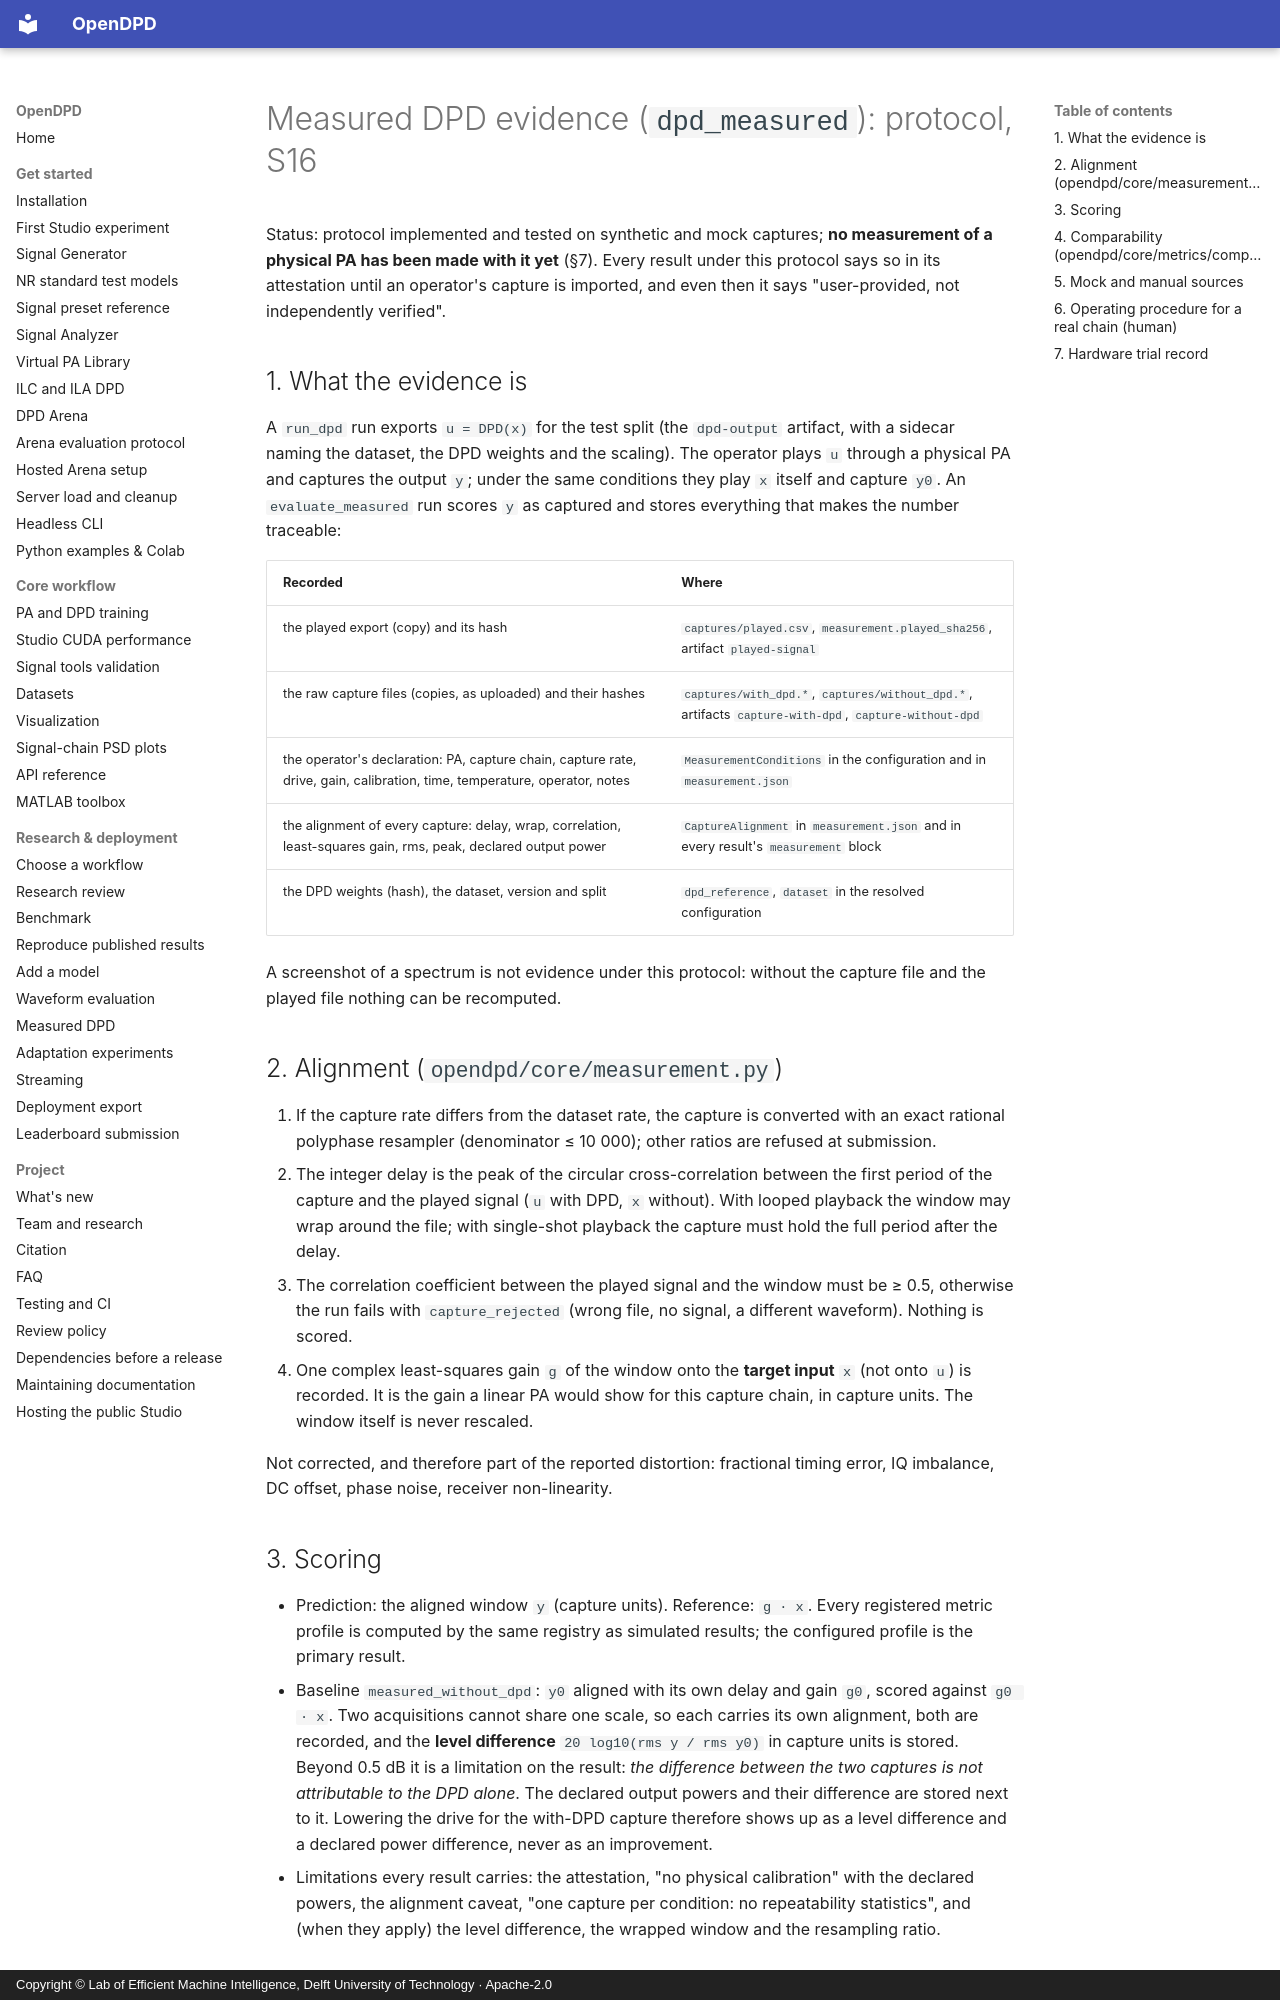

repository: lab-emi/OpenDPD · page: protocols/measured-dpd/index.html · generator: mkdocs · copyright: Copyright © Lab of Efficient Machine Intelligence, Delft University of Technology · Apache-2.0

# Measured DPD evidence (`dpd_measured`): protocol, S16

Status: protocol implemented and tested on synthetic and mock captures;
**no measurement of a physical PA has been made with it yet** (§7). Every
result under this protocol says so in its attestation until an operator's
capture is imported, and even then it says "user-provided, not independently
verified".

## 1. What the evidence is

A `run_dpd` run exports `u = DPD(x)` for the test split (the `dpd-output`
artifact, with a sidecar naming the dataset, the DPD weights and the
scaling). The operator plays `u` through a physical PA and captures the output
`y`; under the same conditions they play `x` itself and capture `y0`. An
`evaluate_measured` run scores `y` as captured and stores everything that
makes the number traceable:

| Recorded | Where |
|---|---|
| the played export (copy) and its hash | `captures/played.csv`, `measurement.played_sha256`, artifact `played-signal` |
| the raw capture files (copies, as uploaded) and their hashes | `captures/with_dpd.*`, `captures/without_dpd.*`, artifacts `capture-with-dpd`, `capture-without-dpd` |
| the operator's declaration: PA, capture chain, capture rate, drive, gain, calibration, time, temperature, operator, notes | `MeasurementConditions` in the configuration and in `measurement.json` |
| the alignment of every capture: delay, wrap, correlation, least-squares gain, rms, peak, declared output power | `CaptureAlignment` in `measurement.json` and in every result's `measurement` block |
| the DPD weights (hash), the dataset, version and split | `dpd_reference`, `dataset` in the resolved configuration |

A screenshot of a spectrum is not evidence under this protocol: without the
capture file and the played file nothing can be recomputed.

## 2. Alignment (`opendpd/core/measurement.py`)

1. If the capture rate differs from the dataset rate, the capture is converted
   with an exact rational polyphase resampler (denominator ≤ 10 000); other
   ratios are refused at submission.
2. The integer delay is the peak of the circular cross-correlation between the
   first period of the capture and the played signal (`u` with DPD, `x`
   without). With looped playback the window may wrap around the file; with
   single-shot playback the capture must hold the full period after the delay.
3. The correlation coefficient between the played signal and the window must
   be ≥ 0.5, otherwise the run fails with `capture_rejected` (wrong file, no
   signal, a different waveform). Nothing is scored.
4. One complex least-squares gain `g` of the window onto the **target input**
   `x` (not onto `u`) is recorded. It is the gain a linear PA would show for
   this capture chain, in capture units. The window itself is never rescaled.

Not corrected, and therefore part of the reported distortion: fractional
timing error, IQ imbalance, DC offset, phase noise, receiver non-linearity.
